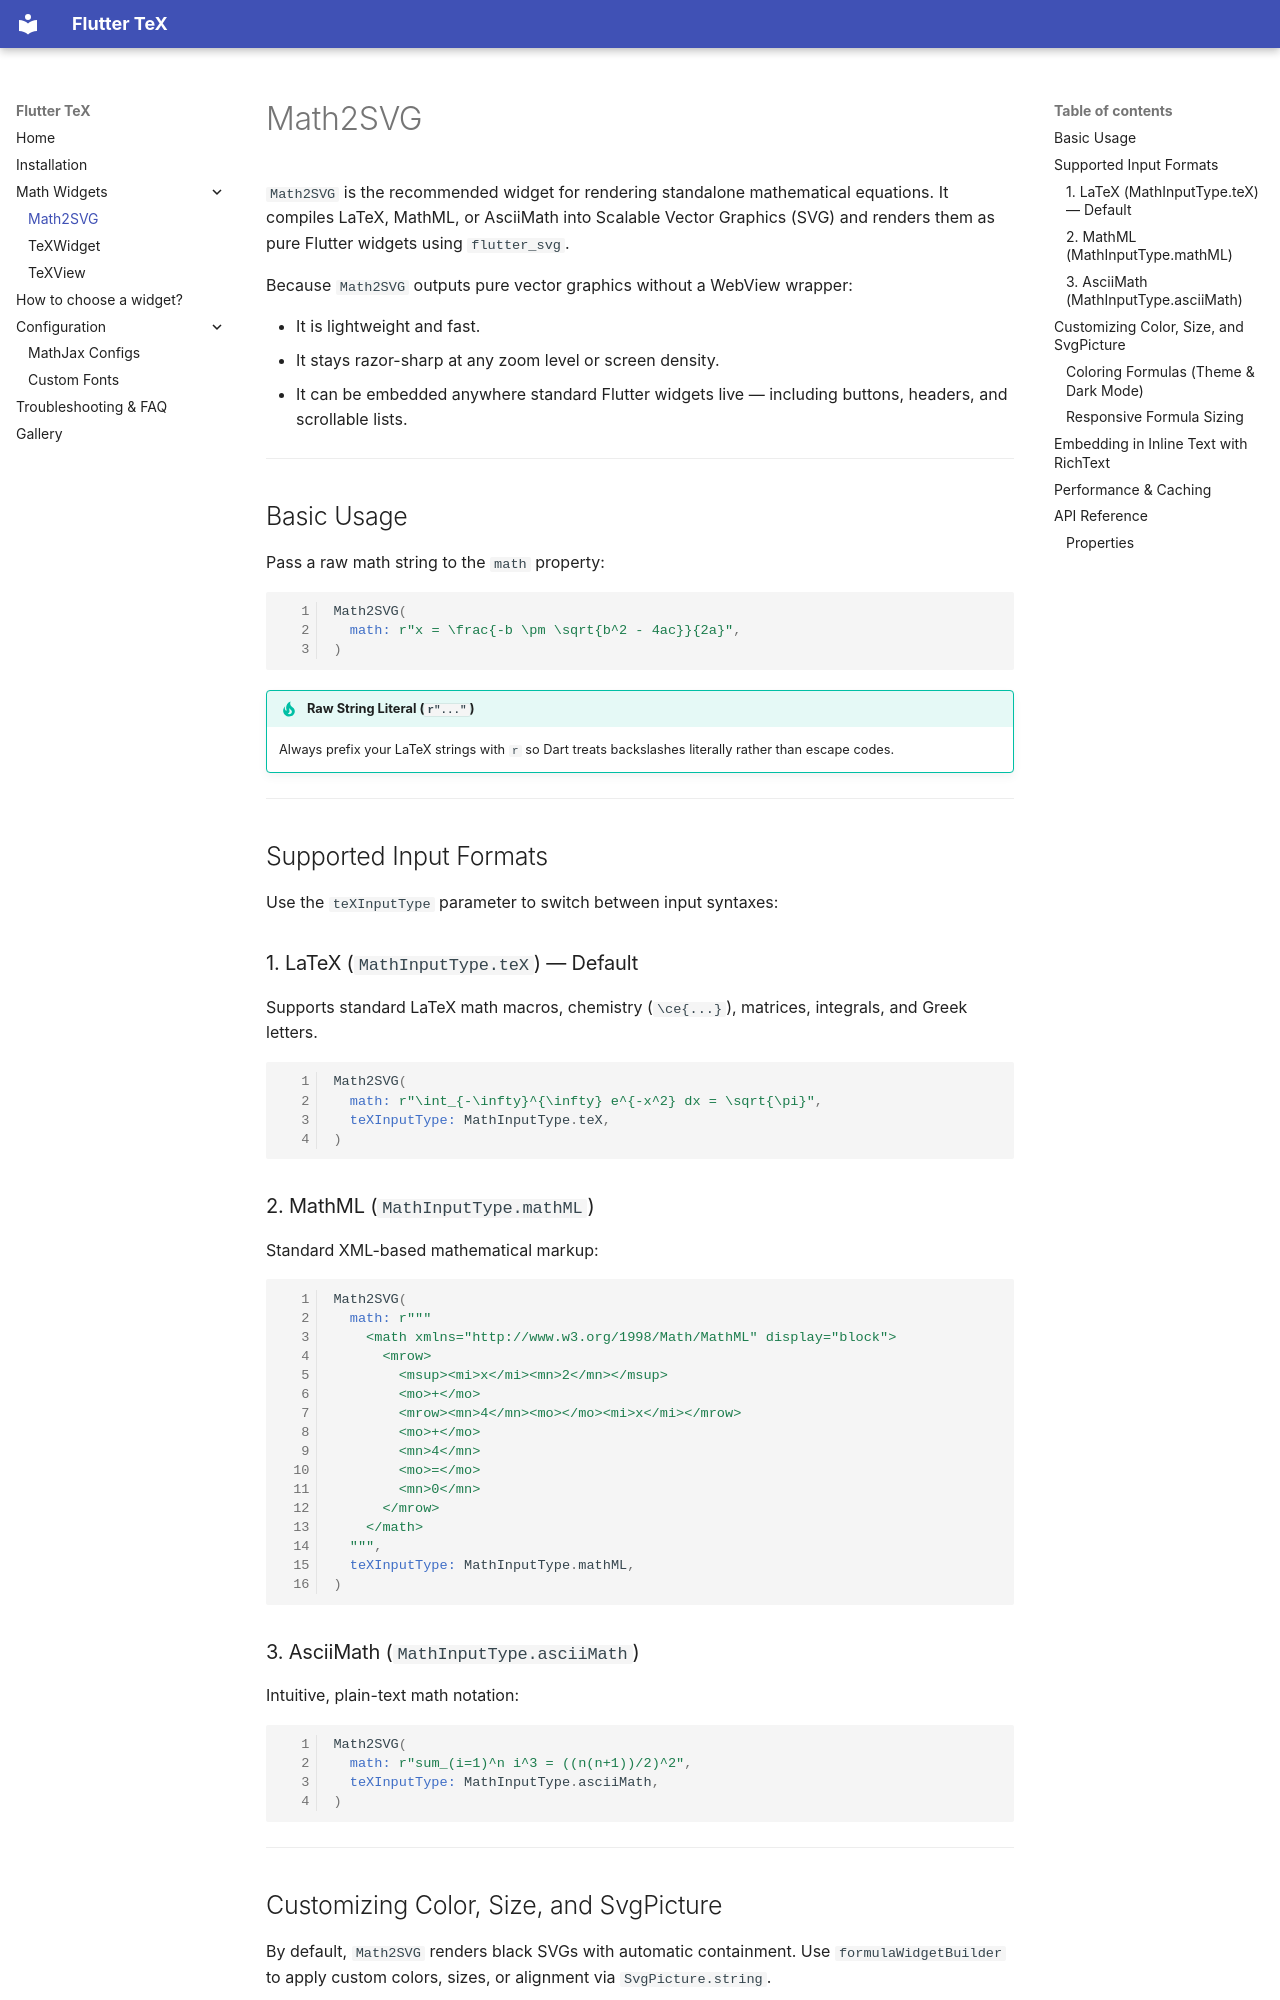

repository: Shahxad-Akram/flutter_tex · page: math-2-svg/index.html · generator: mkdocs

# Math2SVG

`Math2SVG` is the recommended widget for rendering standalone mathematical equations. It compiles LaTeX, MathML, or AsciiMath into Scalable Vector Graphics (SVG) and renders them as pure Flutter widgets using `flutter_svg`.

Because `Math2SVG` outputs pure vector graphics without a WebView wrapper:

- It is lightweight and fast.
- It stays razor-sharp at any zoom level or screen density.
- It can be embedded anywhere standard Flutter widgets live — including buttons, headers, and scrollable lists.

---

## Basic Usage

Pass a raw math string to the `math` property:

```dart
Math2SVG(
  math: r"x = \frac{-b \pm \sqrt{b^2 - 4ac}}{2a}",
)
```

!!! tip "Raw String Literal (`r"..."`)"
    Always prefix your LaTeX strings with `r` so Dart treats backslashes literally rather than escape codes.

---

## Supported Input Formats

Use the `teXInputType` parameter to switch between input syntaxes:

### 1. LaTeX (`MathInputType.teX`) — Default

Supports standard LaTeX math macros, chemistry (`\ce{...}`), matrices, integrals, and Greek letters.

```dart
Math2SVG(
  math: r"\int_{-\infty}^{\infty} e^{-x^2} dx = \sqrt{\pi}",
  teXInputType: MathInputType.teX,
)
```

### 2. MathML (`MathInputType.mathML`)

Standard XML-based mathematical markup:

```dart
Math2SVG(
  math: r"""
    <math xmlns="http://www.w3.org/1998/Math/MathML" display="block">
      <mrow>
        <msup><mi>x</mi><mn>2</mn></msup>
        <mo>+</mo>
        <mrow><mn>4</mn><mo></mo><mi>x</mi></mrow>
        <mo>+</mo>
        <mn>4</mn>
        <mo>=</mo>
        <mn>0</mn>
      </mrow>
    </math>
  """,
  teXInputType: MathInputType.mathML,
)
```

### 3. AsciiMath (`MathInputType.asciiMath`)

Intuitive, plain-text math notation:

```dart
Math2SVG(
  math: r"sum_(i=1)^n i^3 = ((n(n+1))/2)^2",
  teXInputType: MathInputType.asciiMath,
)
```

---

## Customizing Color, Size, and SvgPicture

By default, `Math2SVG` renders black SVGs with automatic containment. Use `formulaWidgetBuilder` to apply custom colors, sizes, or alignment via `SvgPicture.string`.
